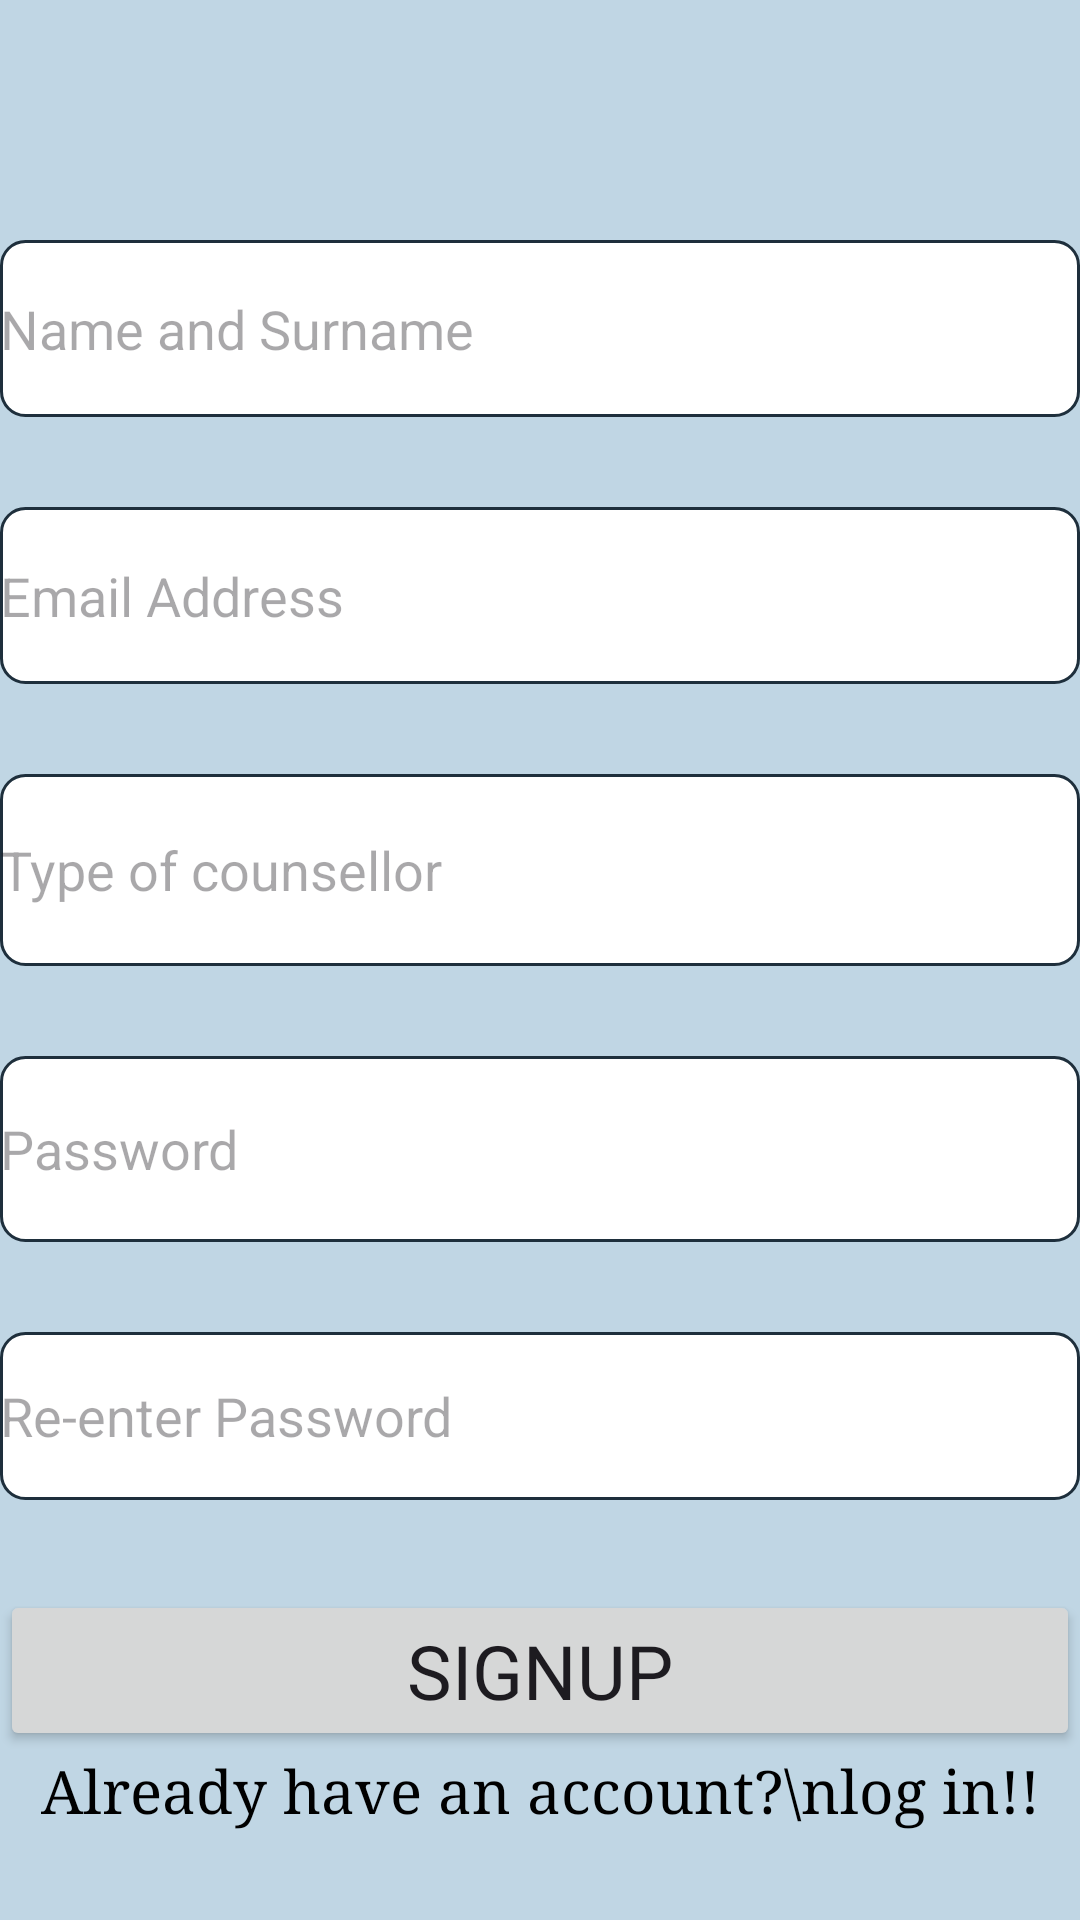

This screen was rendered from an Android layout file. Write that file and the resources it references.
<!-- AndroidManifest.xml: application theme Theme.Couselling -->
<!-- res/layout/counsellor_sign_up.xml -->
<?xml version="1.0" encoding="utf-8"?>
<LinearLayout
    xmlns:android="http://schemas.android.com/apk/res/android"
    android:layout_width="match_parent"
    android:layout_height="match_parent"
    android:background="#C0D6E4"
    android:orientation="vertical"
    >


    <EditText
        android:id="@+id/Name"
        android:layout_width="match_parent"
        android:layout_height="59dp"
        android:layout_marginTop="80dp"
        android:background="@drawable/edittext_background"
        android:ems="10"
        android:hint="Name and Surname"
        android:inputType="text" />


    <EditText
        android:id="@+id/Email"
        android:layout_width="match_parent"
        android:layout_height="59dp"
        android:layout_marginTop="30dp"
        android:background="@drawable/edittext_background"
        android:ems="10"
        android:hint="Email Address"
        android:inputType="text" />

    <EditText
        android:id="@+id/Type"
        android:layout_width="match_parent"
        android:layout_height="64dp"
        android:layout_marginTop="30dp"
        android:background="@drawable/edittext_background"
        android:ems="10"
        android:hint="Type of counsellor"
        android:inputType="textCapWords" />

    <EditText
        android:id="@+id/Password"
        android:layout_width="match_parent"
        android:layout_height="62dp"
        android:layout_marginTop="30dp"
        android:background="@drawable/edittext_background"
        android:ems="10"
        android:hint="Password"
        android:inputType="textPassword" />

    <EditText
        android:id="@+id/confirm"
        android:layout_width="match_parent"
        android:layout_height="56dp"
        android:layout_marginTop="30dp"
        android:ems="10"
        android:background="@drawable/edittext_background"
        android:hint="Re-enter Password"
        android:inputType="textPassword" />

    <Button
        android:id="@+id/SignUp"
        android:layout_width="match_parent"
        android:layout_height="wrap_content"
        android:layout_marginTop="30dp"
        android:fontFamily="sans-serif"
        android:textColorLink="#009688"
        android:textSize="25dp"
        android:text="SignUp" />

    <TextView
        android:id="@+id/singUpClick"
        android:layout_width="match_parent"
        android:layout_height="wrap_content"
        android:textSize="20dp"
        android:fontFamily="serif"
        android:textAlignment="center"
        android:textColor="@color/black"
        android:onClick="SignUp"
        android:text="Already have an account?\nlog in!!" />


</LinearLayout>
<!-- resources referenced by this layout -->
<resources>
  <color name="black">#FF000000</color>
  <!-- drawable edittext_background (drawable) -->
  <?xml version="1.0" encoding="utf-8"?>
      <shape xmlns:android="http://schemas.android.com/apk/res/android"
          android:shape="rectangle">
          <corners android:radius="8dp" /> 
          <solid android:color="#FFFFFF" /> 
          <stroke
              android:width="1dp"
              android:color="#1E2F3C" /> 
      </shape>
  <style name="Theme.Couselling" parent="Base.Theme.Couselling" />
  <style name="Base.Theme.Couselling" parent="Theme.Material3.DayNight.NoActionBar">
          
          
      </style>
</resources>
